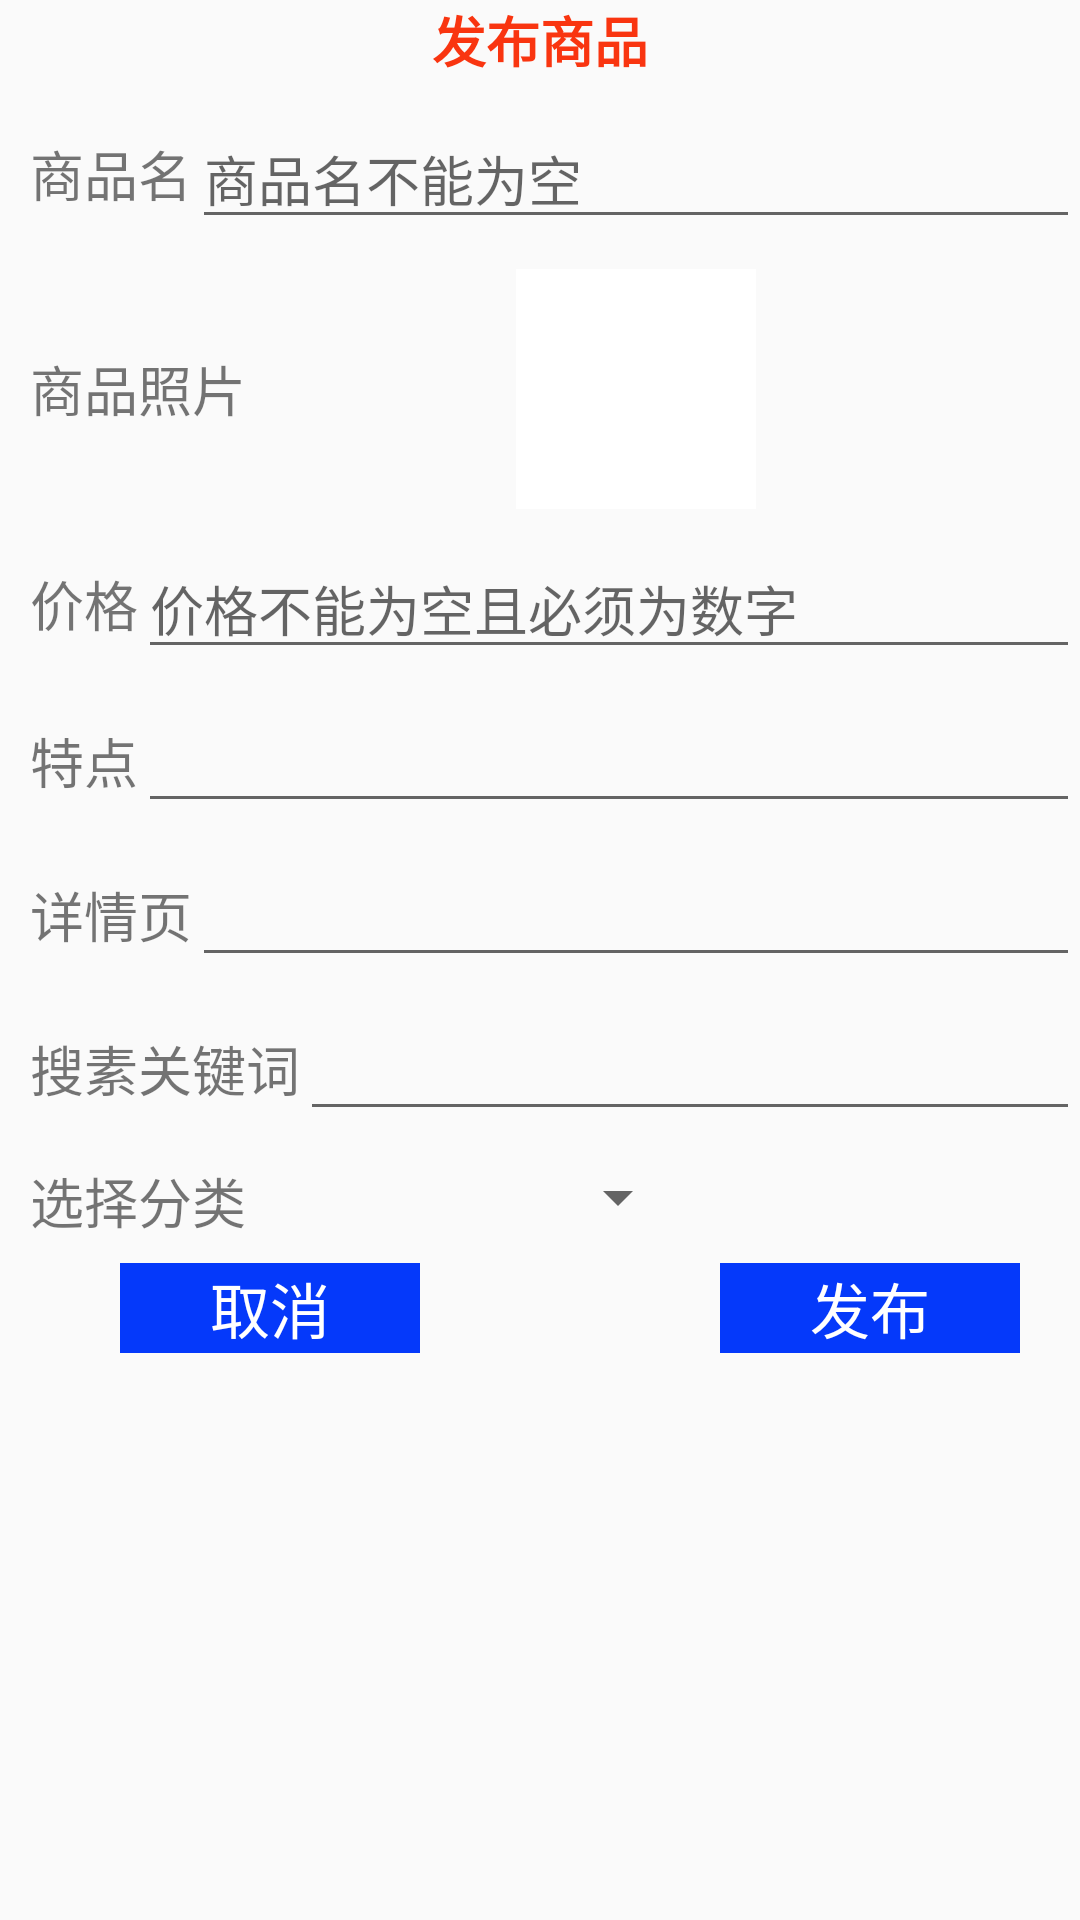

This screen was rendered from an Android layout file. Write that file and the resources it references.
<!-- AndroidManifest.xml: application theme AppTheme -->
<!-- res/layout/activity_publish_goods.xml -->
<?xml version="1.0" encoding="utf-8"?>
<LinearLayout xmlns:android="http://schemas.android.com/apk/res/android"
    xmlns:app="http://schemas.android.com/apk/res-auto"
    xmlns:tools="http://schemas.android.com/tools"
    android:layout_width="match_parent"
    android:layout_height="match_parent"
    tools:context=".activity.PublishGoodsActivity"
    android:background="@drawable/person_backgrouind"
    android:orientation="vertical">

    <LinearLayout
        android:layout_width="match_parent"
        android:layout_height="wrap_content">

        <TextView
            android:layout_width="match_parent"
            android:layout_height="wrap_content"
            android:gravity="center"
            android:text="发布商品"
            android:textColor="@color/red"
            android:textSize="18sp"
            android:textStyle="bold" />

    </LinearLayout>

    <LinearLayout
        android:id="@+id/lv_add_store"
        android:layout_width="match_parent"
        android:layout_height="match_parent"
        android:visibility="gone">

        <TextView
            android:id="@+id/add_store"
            android:layout_width="wrap_content"
            android:layout_height="wrap_content"
            android:layout_gravity="center"
            android:layout_marginLeft="30dp"
            android:text="你还没有开店, 立即开店"
            android:textColor="#0539fa"
            android:textSize="30dp"/>

    </LinearLayout>

    <LinearLayout
        android:id="@+id/zhengti"
        android:layout_width="match_parent"
        android:layout_height="match_parent"
        android:orientation="vertical">

        <LinearLayout
            android:layout_width="match_parent"
            android:layout_height="wrap_content"
            android:layout_marginTop="10dp">

            <TextView
                android:layout_width="wrap_content"
                android:layout_height="match_parent"
                android:text="商品名"
                android:layout_marginLeft="10dp"
                android:gravity="center"
                android:textSize="18sp"/>

            <EditText
                android:id="@+id/goods_simple_name_input"
                android:layout_width="match_parent"
                android:layout_height="wrap_content"
                android:hint="商品名不能为空"/>

        </LinearLayout>

        <LinearLayout
            android:layout_marginTop="10dp"
            android:layout_width="match_parent"
            android:layout_height="wrap_content">

            <TextView
                android:layout_width="wrap_content"
                android:layout_height="match_parent"
                android:text="商品照片"
                android:layout_marginLeft="10dp"
                android:gravity="center"
                android:textSize="18sp"/>

            <ImageView
                android:id="@+id/photo_add"
                android:layout_width="80dp"
                android:layout_height="80dp"
                android:layout_marginLeft="90dp"
                android:src="@color/white"/>

        </LinearLayout>

        <LinearLayout
            android:layout_width="match_parent"
            android:layout_height="wrap_content"
            android:layout_marginTop="10dp">

            <TextView
                android:layout_width="wrap_content"
                android:layout_height="match_parent"
                android:text="价格"
                android:layout_marginLeft="10dp"
                android:gravity="center"
                android:textSize="18sp"/>

            <EditText
                android:id="@+id/goods_price_input"
                android:layout_width="match_parent"
                android:layout_height="wrap_content"
                android:hint="价格不能为空且必须为数字"/>

        </LinearLayout>

        <LinearLayout
            android:layout_width="match_parent"
            android:layout_height="wrap_content"
            android:layout_marginTop="10dp">

            <TextView
                android:layout_width="wrap_content"
                android:layout_height="match_parent"
                android:text="特点"
                android:layout_marginLeft="10dp"
                android:gravity="center"
                android:textSize="18sp"/>

            <EditText
                android:id="@+id/goods_description_input"
                android:layout_width="match_parent"
                android:layout_height="wrap_content" />

        </LinearLayout>

        <LinearLayout
            android:layout_width="match_parent"
            android:layout_height="wrap_content"
            android:layout_marginTop="10dp">

            <TextView
                android:layout_width="wrap_content"
                android:layout_height="match_parent"
                android:text="详情页"
                android:layout_marginLeft="10dp"
                android:gravity="center"
                android:textSize="18sp"/>

            <EditText
                android:id="@+id/goods_name_input"
                android:layout_width="match_parent"
                android:layout_height="wrap_content" />

        </LinearLayout>

        <LinearLayout
            android:layout_width="match_parent"
            android:layout_height="wrap_content"
            android:layout_marginTop="10dp">

            <TextView
                android:layout_width="wrap_content"
                android:layout_height="match_parent"
                android:text="搜素关键词"
                android:layout_marginLeft="10dp"
                android:gravity="center"
                android:textSize="18sp"/>

            <EditText
                android:id="@+id/goods_keyword_input"
                android:layout_width="match_parent"
                android:layout_height="wrap_content" />

        </LinearLayout>

        <LinearLayout
            android:layout_width="match_parent"
            android:layout_height="wrap_content"
            android:layout_marginTop="10dp">

            <TextView
                android:layout_width="wrap_content"
                android:layout_height="match_parent"
                android:text="选择分类"
                android:layout_marginLeft="10dp"
                android:gravity="center"
                android:textSize="18sp"/>

            <Spinner
                android:id="@+id/goods_type_choose"
                android:layout_width="wrap_content"
                android:layout_height="wrap_content"
                android:layout_marginLeft="100dp"/>

        </LinearLayout>



        <TextView
            android:id="@+id/error"
            android:layout_width="match_parent"
            android:layout_height="wrap_content"
            android:gravity="center"
            android:textColor="@color/red"
            android:textSize="20sp"
            android:visibility="gone"/>

        <LinearLayout
            android:layout_marginTop="10dp"
            android:layout_width="match_parent"
            android:layout_height="wrap_content">

            <TextView
                android:id="@+id/cancel"
                android:layout_width="100dp"
                android:layout_height="30dp"
                android:background="#0539fa"
                android:textColor="@color/white"
                android:layout_marginLeft="40dp"
                android:text="   取消   "
                android:textSize="20sp"
                android:gravity="center"/>

            <TextView
                android:id="@+id/sure"
                android:layout_width="100dp"
                android:layout_height="30dp"
                android:background="#0539fa"
                android:textColor="@color/white"
                android:layout_marginLeft="100dp"
                android:text="   发布   "
                android:textSize="20sp"
                android:gravity="center"/>

        </LinearLayout>


    </LinearLayout>



</LinearLayout>
<!-- resources referenced by this layout -->
<resources>
  <color name="red">#f93510</color>
  <color name="white">#FFFFFFFF</color>
  <style name="AppTheme" parent="Theme.AppCompat.Light.DarkActionBar">
          
  
  
  
      </style>
</resources>
